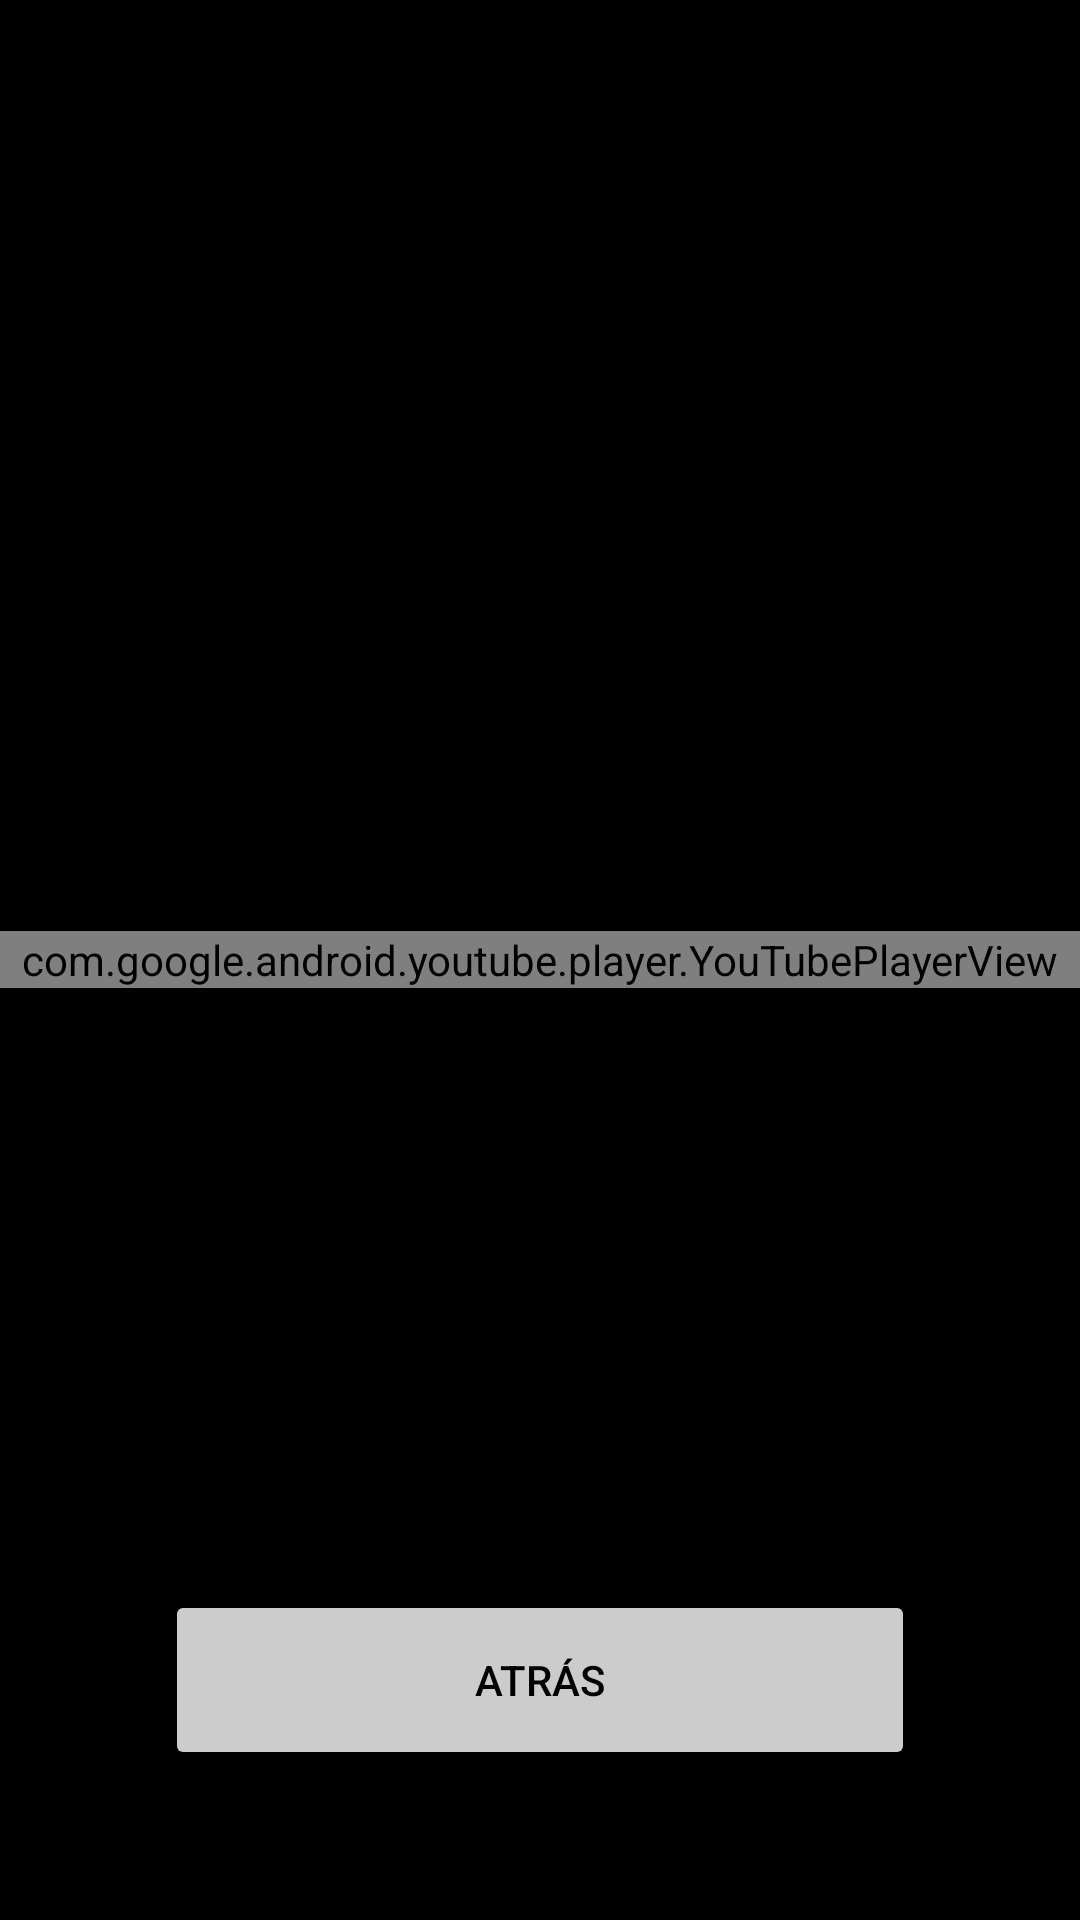

Layout XML and referenced resources for this Android screen:
<!-- AndroidManifest.xml: application theme Theme.AppCompat.NoActionBar -->
<!-- res/layout/activity_video_player.xml -->
<?xml version="1.0" encoding="utf-8"?>
<RelativeLayout xmlns:android="http://schemas.android.com/apk/res/android"
    xmlns:app="http://schemas.android.com/apk/res-auto"
    xmlns:tools="http://schemas.android.com/tools"
    android:layout_width="match_parent"
    android:layout_height="match_parent"
    android:background="@color/black"
    tools:context=".VideoPlayer">

    <com.google.android.youtube.player.YouTubePlayerView
        android:id="@+id/videoPlayer_youtubeVideo"
        android:layout_width="match_parent"
        android:layout_height="wrap_content"
        android:layout_centerInParent="true"/>

    <Button
        android:id="@+id/videoPlayer_btn_back"
        android:layout_width="250dp"
        android:layout_height="60dp"
        android:layout_alignParentBottom="true"
        android:layout_centerInParent="true"
        android:layout_marginBottom="50dp"
        android:backgroundTint="@color/button_cancel"
        android:text="@string/back"
        android:textColor="@color/black"/>

</RelativeLayout>
<!-- resources referenced by this layout -->
<resources>
  <color name="black">#FF000000</color>
  <color name="button_cancel">#FFcccccc</color>
  <string name="back">Atrás</string>
</resources>
